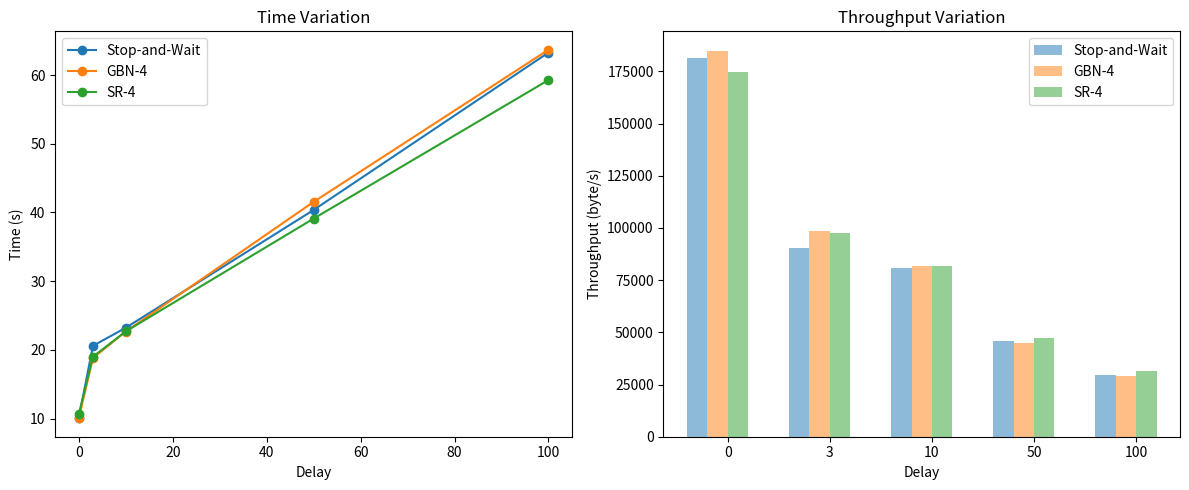

Generate this figure with matplotlib:
import matplotlib.pyplot as plt
import numpy as np

def plot1():
    # 数据
    packet_loss = [0, 0.01, 0.05, 0.1]
    time_data = [
        [13.0855, 20.5847, 39.4542, 65.203],   # Stop-and-Wait
        [10.7758, 18.8082, 43.6927, 96.15],    # GBN-4
        [10.603, 19.001, 34.1657, 59.0788],   # SR-4
        [141940, 90229.78231, 47076.17947, 28485.7],   # Stop-and-Wait
        [172363, 98752.29953, 42509.4581, 19317.2],   # GBN-4
        [175173, 97750.2763, 54363.0893, 31438.6]    # SR-4
    ]

    # 创建画布和子图
    fig, (ax1, ax2) = plt.subplots(1, 2, figsize=(12, 5))

    # 绘制时间变化的折线图
    ax1.set_xlabel('Packet Loss')
    ax1.set_ylabel('Time (s)')
    for i in range(3):
        ax1.plot(packet_loss, time_data[i], marker='o', label=f'{["Stop-and-Wait", "GBN-4", "SR-4"][i]}')
    ax1.legend()
    ax1.set_title('Time Variation')

    # 绘制吞吐率变化的柱状图
    bar_width = 0.2  # 柱状图的宽度
    index = np.arange(len(packet_loss))  # 横坐标位置
    ax2.set_xlabel('Packet Loss')
    ax2.set_ylabel('Throughput (byte/s)')
    for i in range(3):
        ax2.bar(index + i * bar_width, time_data[i+3], width=bar_width, label=f'{["Stop-and-Wait", "GBN-4", "SR-4"][i]}', alpha=0.5)
    ax2.set_xticks(index + bar_width * 1.5)
    ax2.set_xticklabels(packet_loss)
    ax2.legend()
    ax2.set_title('Throughput Variation')

def plot2():
    # 新数据
    delay = [0, 3, 10, 50, 100]
    time_data = [
        [10.0938, 20.5847, 23.2214, 40.3672, 63.2744],   # Stop-and-Wait
        [10.043, 18.8082, 22.6763, 41.5457, 63.688],    # GBN-4
        [10.6188, 19.001, 22.6937, 39.1142, 59.2775],   # SR-4
        [181228, 90229.78231, 80894.1707, 46011.5, 29353.9],   # Stop-and-Wait
        [184939, 98752.29953, 81907.23354, 44706.2, 29163.3],   # GBN-4
        [174912, 97750.2763, 81844.4326, 47485.4, 31333.2]    # SR-4
    ]

    # 创建画布和子图
    fig, (ax1, ax2) = plt.subplots(1, 2, figsize=(12, 5))

    # 绘制时间变化的折线图
    ax1.set_xlabel('Delay')
    ax1.set_ylabel('Time (s)')
    for i in range(3):
        ax1.plot(delay, time_data[i], marker='o', label=f'{["Stop-and-Wait", "GBN-4", "SR-4"][i]}')
    ax1.legend()
    ax1.set_title('Time Variation')

    # 绘制吞吐率变化的柱状图
    bar_width = 0.2  # 柱状图的宽度
    index = np.arange(len(delay))  # 横坐标位置
    ax2.set_xlabel('Delay')
    ax2.set_ylabel('Throughput (byte/s)')
    for i in range(3):
        ax2.bar(index + i * bar_width, time_data[i+3], width=bar_width, label=f'{["Stop-and-Wait", "GBN-4", "SR-4"][i]}', alpha=0.5)
    ax2.set_xticks(index + bar_width * 1.5)
    ax2.set_xticklabels(delay)
    ax2.legend()
    ax2.set_title('Throughput Variation')


plot2()

# 调整布局
plt.tight_layout()
# 显示图表
plt.show()
